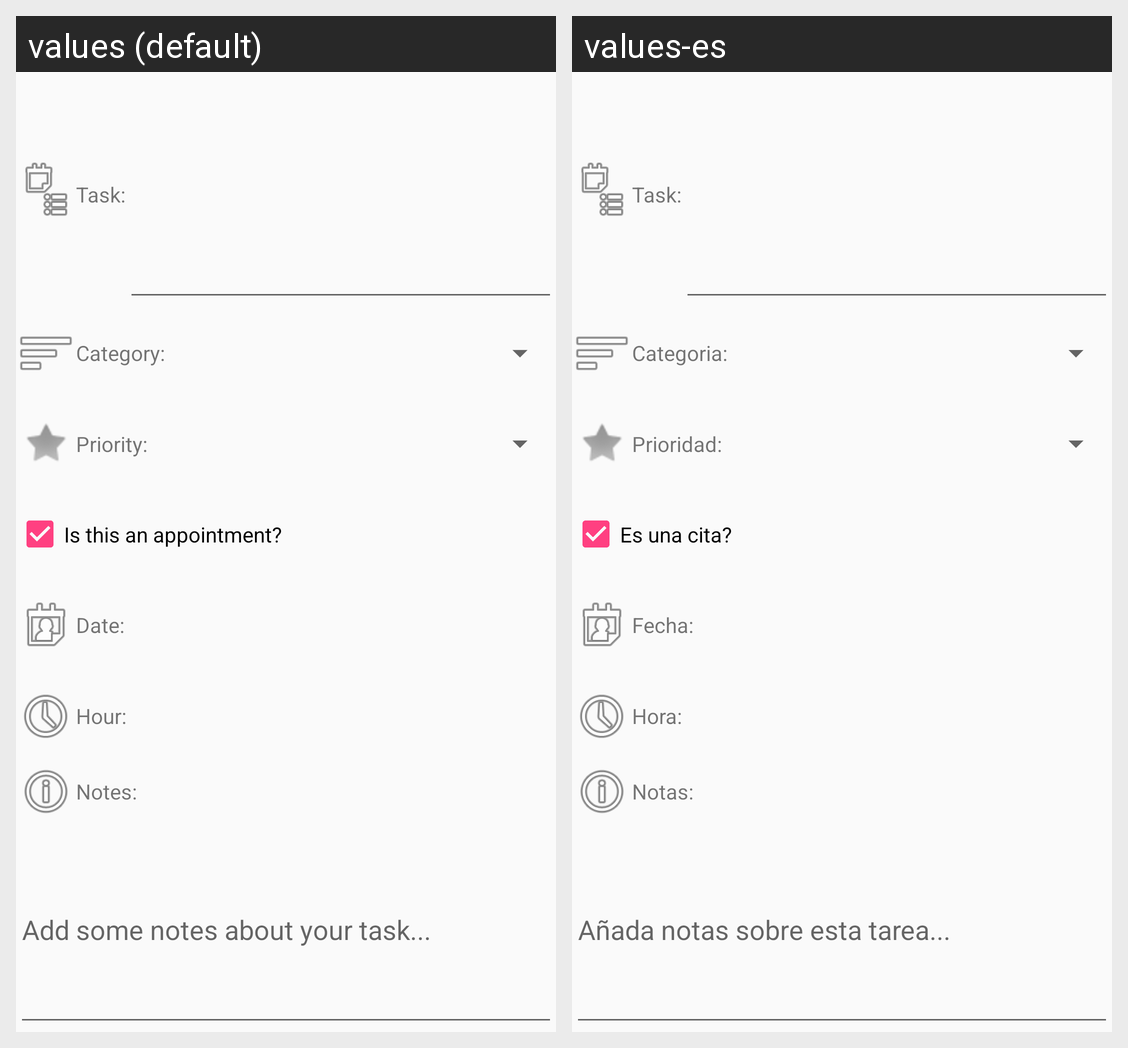

Locale-by-locale string values for the Android screen shown in this grid:
Android screen res/layout/activity_add_task.xml rendered under 2 locales, left to right: values (default), values-es. Device: Nexus 5 (rendered at 1080×1920; each locale shown at half size, 540×960, under a caption strip naming it); theme AppTheme.
Strings drawn on this screen, with the default value and each locale's value (text and hints the layout hard-codes, and strings that could not be matched under every locale, appear in the picture but are not listed):

categoryTag
  values: Category:
  values-es: Categoria:

priorityTag
  values: Priority:
  values-es: Prioridad:

isApppointment
  values: Is this an appointment?
  values-es: Es una cita?

dateTag
  values: Date:
  values-es: Fecha:

hourTag
  values: Hour:
  values-es: Hora:

notesTag
  values: Notes:
  values-es: Notas:

notesHint
  values: Add some notes about your task...
  values-es: Añada notas sobre esta tarea...
